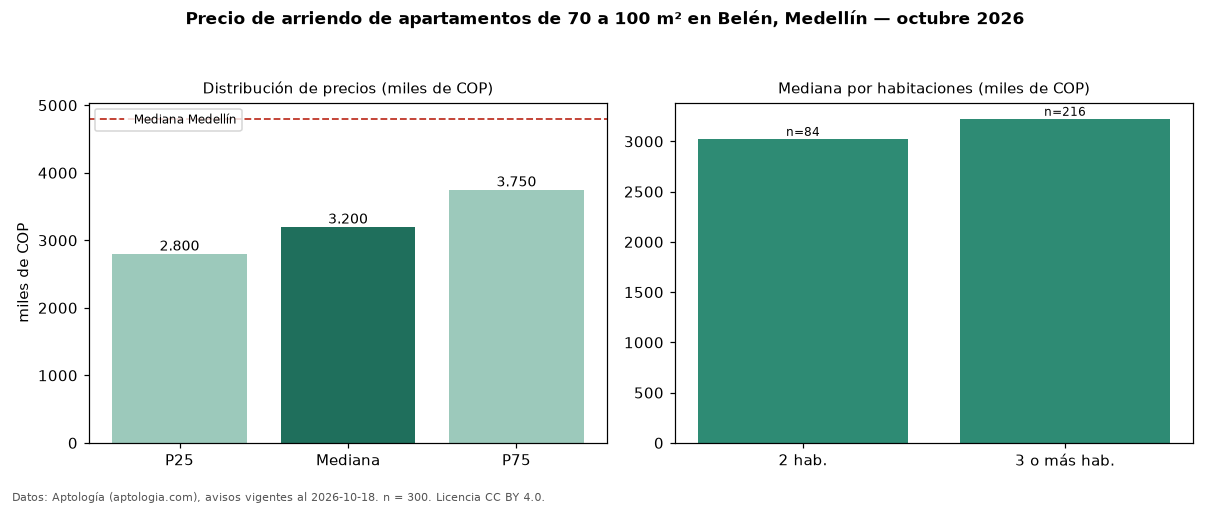

Source data for this figure (header and first rows):
seccion, metrica, valor, moneda, n
filtro, area3, de 70 a 100 m², , 300
precio, p25, 2800000, COP, 300
precio, mediana, 3200000, COP, 300
precio, p75, 3750000, COP, 300
precio, minimo, 1111111, COP, 300
precio, maximo, 11111111, COP, 300
m2, mediana_precio_m2, 39583, COP, 296
m2, area_mediana_m2, 80.0, m2, 296
banos, mediana_banos, 2.0, , 
parqueadero, pct_con_parqueadero, 76.2, %, 269
estrato, estrato_mas_frecuente, 5, , 300
habitaciones, 2, 3025000, COP, 84
habitaciones, 3+, 3225000, COP, 216
ciudad, mediana_ciudad_referencia, 4800000, COP, 
ciudad, mediana_m2_ciudad, 49206, COP, 
fuente, fecha_datos, 2026-10-18, , 
fuente, atribucion, https://www.aptologia.com/arriendo/medel…, , 
fuente, licencia, CC BY 4.0, , 
